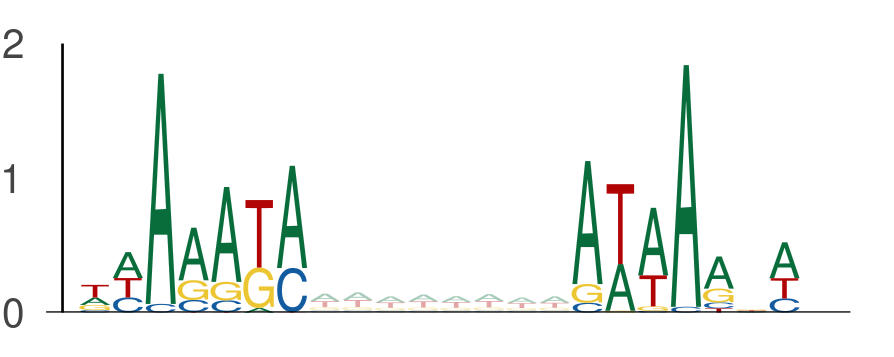

Source data for this figure (header and first rows):
seq_index, start_position, end_position, is_reversed_complement
1089, 45, 52, 0
1089, 60, 67, 0
9328, 108, 115, 0
9328, 123, 130, 0
6818, 95, 102, 0
6818, 110, 117, 0
5857, 124, 131, 0
5857, 139, 146, 0
731, 56, 63, 0
731, 71, 78, 0
1895, 52, 59, 0
1895, 67, 74, 0
1525, 139, 146, 0
1525, 154, 161, 0
435, 29, 36, 0
435, 44, 51, 0
11868, 75, 82, 0
11868, 90, 97, 0
8914, 67, 74, 0
8914, 82, 89, 0
10407, 63, 70, 0
10407, 78, 85, 0
10407, 136, 143, 0
10407, 151, 158, 0
10838, 23, 30, 0
10838, 38, 45, 0
6417, 134, 141, 0
6417, 149, 156, 0
2747, 143, 150, 0
2747, 158, 165, 0
13754, 24, 31, 0
13754, 39, 46, 0
907, 130, 137, 0
907, 145, 152, 0
4952, 124, 131, 0
4952, 139, 146, 0
6152, 66, 73, 0
6152, 81, 88, 0
6152, 77, 84, 0
6152, 92, 99, 0
2128, 95, 102, 0
2128, 110, 117, 0
5201, 122, 129, 0
5201, 137, 144, 0
4512, 100, 107, 0
4512, 115, 122, 0
11413, 56, 63, 0
11413, 71, 78, 0
7512, 123, 130, 0
7512, 138, 145, 0
11131, 121, 128, 0
11131, 136, 143, 0
5801, 123, 130, 0
5801, 138, 145, 0
6698, 65, 72, 0
6698, 80, 87, 0
2631, 48, 55, 0
2631, 63, 70, 0
11454, 13, 20, 0
11454, 28, 35, 0
... 3,510 more rows
